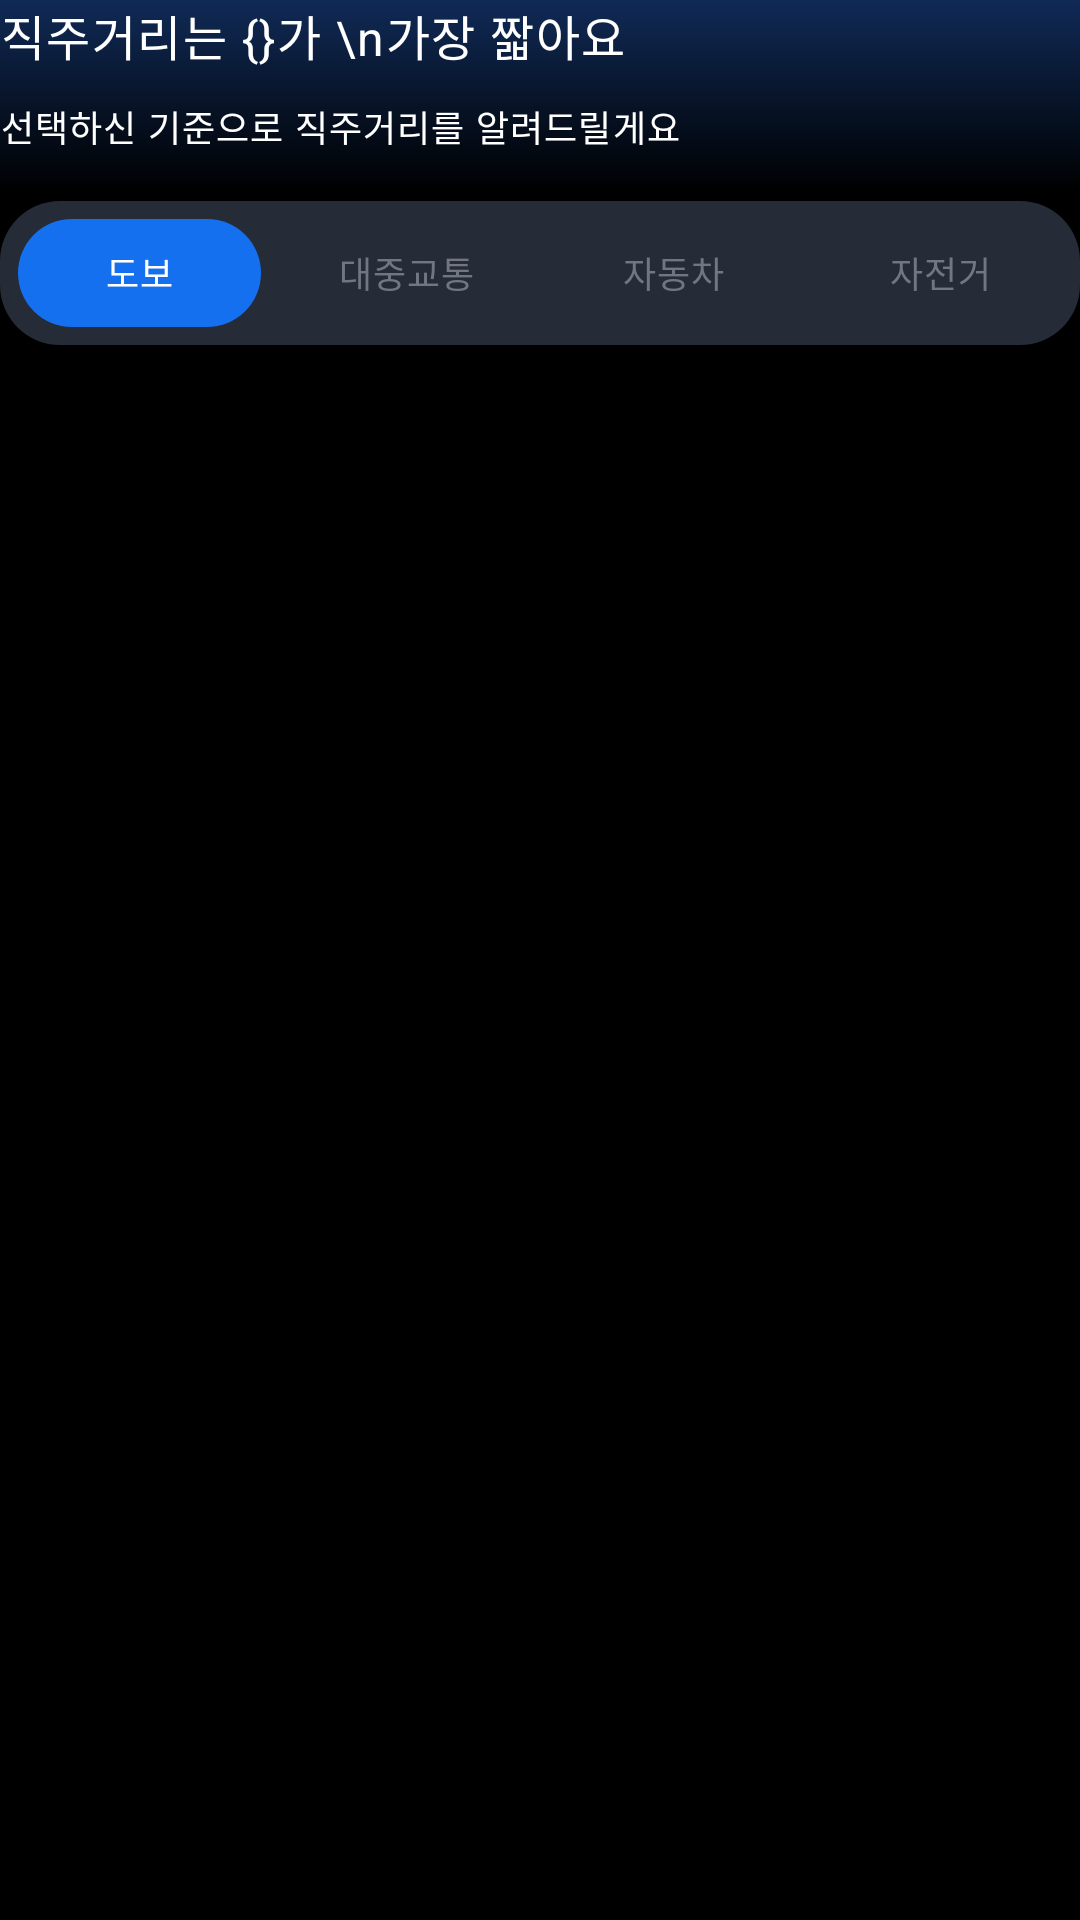

Here is an Android app screen rendered from its layout file. Give the layout XML and the strings, colors and styles it references.
<!-- AndroidManifest.xml: application theme Theme.Zply -->
<!-- res/layout/fragment_after_length.xml -->
<?xml version="1.0" encoding="utf-8"?>
<androidx.core.widget.NestedScrollView
    xmlns:android="http://schemas.android.com/apk/res/android"
    xmlns:app="http://schemas.android.com/apk/res-auto"
    xmlns:tools="http://schemas.android.com/tools"
    android:layout_width="match_parent"
    android:layout_height="match_parent"
    android:fillViewport="true">
    <androidx.constraintlayout.widget.ConstraintLayout xmlns:app="http://schemas.android.com/apk/res-auto"
        android:layout_width="match_parent"
        android:layout_height="wrap_content">

        <TextView
            android:id="@+id/after_length_rank_tv"
            android:layout_width="wrap_content"
            android:layout_height="wrap_content"
            android:text="직주거리는 {}가 \n가장 짧아요"
            android:textAppearance="@style/body1_Semibold"
            app:layout_constraintStart_toStartOf="parent"
            app:layout_constraintTop_toTopOf="parent"/>

        <TextView
            android:id="@+id/after_length_rank_des_tv"
            android:layout_width="wrap_content"
            android:layout_height="wrap_content"
            android:text="선택하신 기준으로 직주거리를 알려드릴게요"
            android:textAppearance="@style/caption1_Median"
            android:layout_marginTop="10dp"
            app:layout_constraintStart_toStartOf="@id/after_length_rank_tv"
            app:layout_constraintTop_toBottomOf="@id/after_length_rank_tv"/>

        <LinearLayout
            android:id="@+id/layout_chips"
            android:layout_width="match_parent"
            android:layout_height="wrap_content"
            android:layout_marginTop="16dp"
            android:orientation="horizontal"
            android:weightSum="4"
            android:padding="6dp"
            android:background="@drawable/gray_bg20"
            android:backgroundTint="@color/gray_800"
            app:layout_constraintTop_toBottomOf="@id/after_length_rank_des_tv"
            app:layout_constraintStart_toStartOf="parent"
            app:layout_constraintEnd_toEndOf="parent">

            <TextView android:id="@+id/chip_walk" android:layout_width="0dp" android:layout_height="36dp" android:layout_weight="1" android:gravity="center" android:text="도보" android:background="@drawable/gray_bg20" android:backgroundTint="@color/brand_600" android:textColor="@color/white" android:textAppearance="@style/caption1_Semibold"/>
            <TextView android:id="@+id/chip_public" android:layout_width="0dp" android:layout_height="36dp" android:layout_weight="1" android:layout_marginStart="8dp" android:gravity="center" android:background="@drawable/gray_bg20" android:text="대중교통" android:textColor="@color/gray_500" android:textAppearance="@style/caption1_Semibold"/>
            <TextView android:id="@+id/chip_car" android:layout_width="0dp" android:layout_height="36dp" android:layout_weight="1" android:layout_marginStart="8dp" android:gravity="center" android:background="@drawable/gray_bg20" android:text="자동차" android:textColor="@color/gray_500" android:textAppearance="@style/caption1_Semibold"/>
            <TextView android:id="@+id/chip_bike" android:layout_width="0dp" android:layout_height="36dp" android:layout_weight="1" android:layout_marginStart="8dp" android:gravity="center" android:background="@drawable/gray_bg20" android:text="자전거" android:textColor="@color/gray_500" android:textAppearance="@style/caption1_Semibold"/>
        </LinearLayout>

        <androidx.recyclerview.widget.RecyclerView
            android:id="@+id/after_length_rank_rv"
            android:layout_width="match_parent"
            android:layout_height="wrap_content"
            android:layout_marginTop="16dp"
            app:layout_constraintStart_toStartOf="parent"
            app:layout_constraintEnd_toEndOf="parent"
            app:layout_constraintTop_toBottomOf="@id/layout_chips" />

        <TextView
            android:id="@+id/tv_transport_info"
            android:layout_width="match_parent"
            android:layout_height="wrap_content"
            android:layout_marginTop="16dp"
            android:background="@drawable/stroke_gray800"
            android:padding="16dp"
            android:textColor="@color/white"
            android:visibility="gone"
            app:layout_constraintTop_toBottomOf="@id/after_length_rank_rv"/>

        <LinearLayout
            android:id="@+id/error_layout"
            android:layout_width="wrap_content"
            android:layout_height="wrap_content"
            android:orientation="vertical"
            android:gravity="center"
            android:visibility="gone"
            app:layout_constraintTop_toTopOf="parent"
            app:layout_constraintBottom_toBottomOf="parent"
            app:layout_constraintStart_toStartOf="parent"
            app:layout_constraintEnd_toEndOf="parent">

            <TextView android:layout_width="wrap_content" android:layout_height="wrap_content" android:text="데이터를 불러오지 못했습니다." android:textColor="@color/gray_400"/>
            <Button android:id="@+id/btn_retry" android:layout_width="wrap_content" android:layout_height="wrap_content" android:text="새로고침" android:textColor="@color/white" android:layout_marginTop="10dp"/>
        </LinearLayout>

    </androidx.constraintlayout.widget.ConstraintLayout>
</androidx.core.widget.NestedScrollView>
<!-- resources referenced by this layout -->
<resources>
  <color name="brand_600">#1570EF</color>
  <color name="gray_400">#A4A7AE</color>
  <color name="gray_500">#717680</color>
  <color name="gray_800">#252B37</color>
  <color name="white">#ffffff</color>
  <!-- drawable gray_bg20 (drawable) -->
  <?xml version="1.0" encoding="utf-8"?>
  <shape xmlns:android="http://schemas.android.com/apk/res/android"
      android:shape="rectangle" android:tint="@color/gray_800">
  
      <corners android:radius="20dp"/>
  </shape>
  <!-- drawable stroke_gray800 (drawable) -->
  <shape xmlns:android="http://schemas.android.com/apk/res/android"
      android:shape="rectangle">
  
      <corners android:radius="20dp"/>
      <stroke android:width="1dp" android:color="@color/gray_800"/>
  </shape>
  <style name="body1_Semibold" parent="TextAppearance.MaterialComponents.Body1">
          <item name="android:fontFamily">@font/pretendard_semibold</item>
          <item name="android:textSize">16sp</item>
      </style>
  <style name="caption1_Median" parent="TextAppearance.MaterialComponents.Caption">
          <item name="android:fontFamily">@font/pretendard_medium</item>
          <item name="android:textSize">12sp</item>
      </style>
  <style name="caption1_Semibold" parent="TextAppearance.MaterialComponents.Caption">
          <item name="android:fontFamily">@font/pretendard_semibold</item>
          <item name="android:textSize">12sp</item>
      </style>
  <style name="Theme.Zply" parent="Base.Theme.Zply" />
  <style name="Base.Theme.Zply" parent="Theme.Material3.DayNight.NoActionBar">
          <item name="colorPrimary">@color/brand_900</item>
          <item name="android:windowBackground">@drawable/gradient_main_background</item>
          <item name="android:textColor">@color/white</item>
      </style>
  <color name="brand_900">#194185</color>
  <!-- drawable gradient_main_background (drawable) -->
  <?xml version="1.0" encoding="utf-8"?>
  <shape xmlns:android="http://schemas.android.com/apk/res/android"
      android:shape="rectangle">
  
      <gradient
          android:type="linear"
          android:angle="270"
          android:startColor="@color/brand_950"
          android:centerColor="@color/black"
          android:centerX="0.1"
          android:endColor="@color/black" />
  </shape>
  <color name="brand_950">#102A56</color>
  <color name="black">#000000</color>
</resources>
